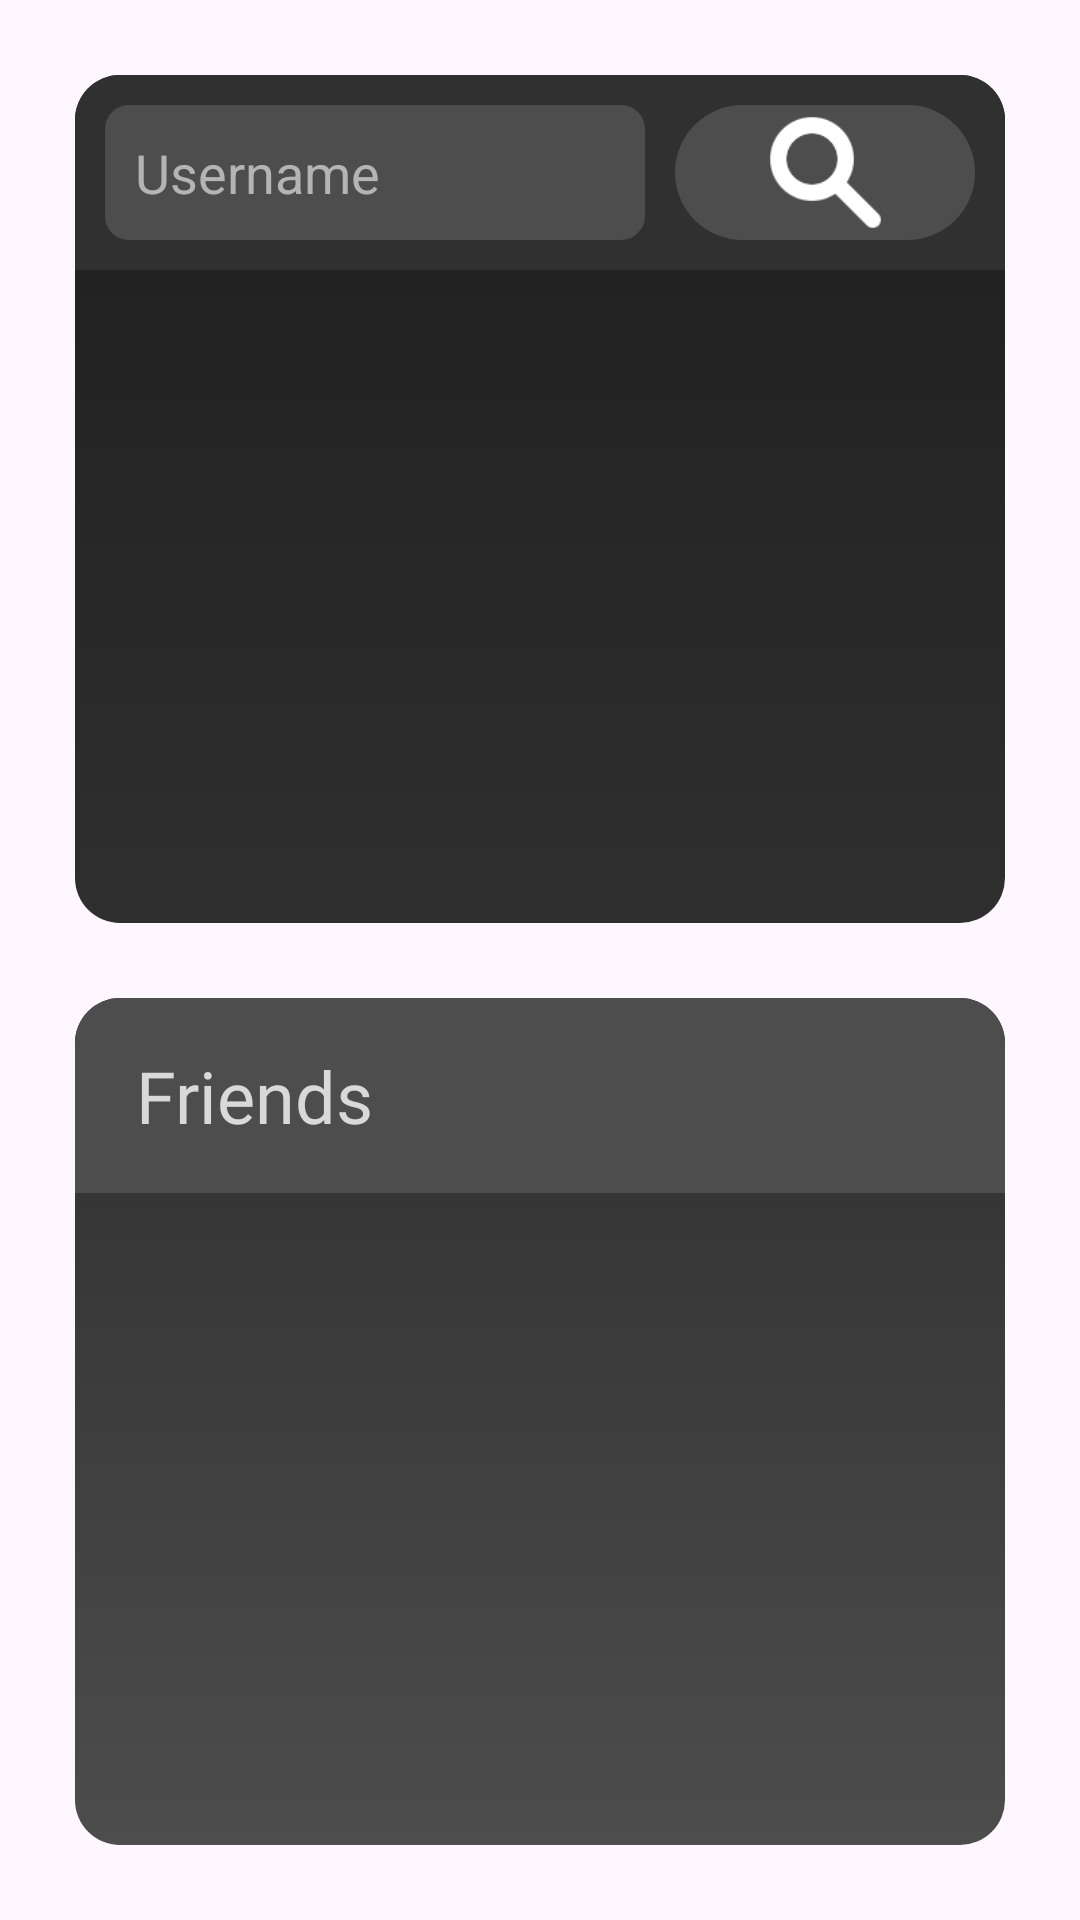

Write the Android layout XML for this screen, with the resource values it uses.
<!-- AndroidManifest.xml: application theme Theme.AstroTasker -->
<!-- res/layout/fragment_social.xml -->
<?xml version="1.0" encoding="utf-8"?>
<androidx.constraintlayout.widget.ConstraintLayout xmlns:android="http://schemas.android.com/apk/res/android"
    xmlns:app="http://schemas.android.com/apk/res-auto"
    xmlns:tools="http://schemas.android.com/tools"
    android:layout_width="match_parent"
    android:layout_height="match_parent"
    tools:context=".SocialFragment">

    <View
        android:id="@+id/divider"
        android:layout_width="wrap_content"
        android:layout_height="25dp"
        app:layout_constraintBottom_toBottomOf="parent"
        app:layout_constraintEnd_toEndOf="parent"
        app:layout_constraintStart_toStartOf="parent"
        app:layout_constraintTop_toTopOf="parent"
        app:layout_constraintVertical_bias="0.5" />

    <androidx.constraintlayout.widget.ConstraintLayout
        android:id="@+id/searchCL"
        android:layout_width="0dp"
        android:layout_height="0dp"
        android:layout_marginStart="25dp"
        android:layout_marginTop="25dp"
        android:layout_marginEnd="25dp"
        android:background="@drawable/background_medium_3"
        app:layout_constraintBottom_toTopOf="@+id/divider"
        app:layout_constraintEnd_toEndOf="parent"
        app:layout_constraintStart_toStartOf="parent"
        app:layout_constraintTop_toTopOf="parent">

        <androidx.constraintlayout.widget.ConstraintLayout
            android:id="@+id/searchTopCL"
            android:layout_width="match_parent"
            android:layout_height="wrap_content"
            android:background="@drawable/search_top_background"
            app:layout_constraintStart_toStartOf="parent"
            app:layout_constraintTop_toTopOf="parent">

            <ImageButton
                android:id="@+id/searchButton"
                android:layout_width="100dp"
                android:layout_height="45dp"
                android:layout_marginTop="10dp"
                android:layout_marginEnd="10dp"
                android:layout_marginBottom="10dp"
                android:background="@drawable/nav_bar_light"
                android:scaleType="centerInside"
                android:src="@drawable/search_icon"
                app:layout_constraintBottom_toBottomOf="parent"
                app:layout_constraintEnd_toEndOf="parent"
                app:layout_constraintTop_toTopOf="parent" />

            <EditText
                android:id="@+id/searchET"
                android:layout_width="0dp"
                android:layout_height="45dp"
                android:layout_marginStart="10dp"
                android:layout_marginTop="10dp"
                android:layout_marginEnd="10dp"
                android:layout_marginBottom="10dp"
                android:background="@drawable/edit_text_2"
                android:ems="10"
                android:hint="Username"
                android:inputType="text"
                android:paddingStart="10dp"
                android:paddingEnd="10dp"
                android:textColor="#B4B4B4"
                android:textColorHint="#B4B4B4"
                app:layout_constraintBottom_toBottomOf="parent"
                app:layout_constraintEnd_toStartOf="@+id/searchButton"
                app:layout_constraintStart_toStartOf="parent"
                app:layout_constraintTop_toTopOf="parent" />
        </androidx.constraintlayout.widget.ConstraintLayout>

        <androidx.recyclerview.widget.RecyclerView
            android:id="@+id/searchRV"
            android:layout_width="0dp"
            android:layout_height="0dp"
            android:layout_marginStart="10dp"
            android:layout_marginTop="10dp"
            android:layout_marginEnd="10dp"
            android:layout_marginBottom="10dp"
            app:layout_constraintBottom_toBottomOf="parent"
            app:layout_constraintEnd_toEndOf="parent"
            app:layout_constraintStart_toStartOf="parent"
            app:layout_constraintTop_toBottomOf="@+id/searchTopCL"
            tools:listitem="@layout/search_list_item" />

    </androidx.constraintlayout.widget.ConstraintLayout>

    <androidx.constraintlayout.widget.ConstraintLayout
        android:id="@+id/friendsCL"
        android:layout_width="0dp"
        android:layout_height="0dp"
        android:layout_marginStart="25dp"
        android:layout_marginEnd="25dp"
        android:layout_marginBottom="25dp"
        android:background="@drawable/background_medium_2"
        app:layout_constraintBottom_toBottomOf="parent"
        app:layout_constraintEnd_toEndOf="parent"
        app:layout_constraintStart_toStartOf="parent"
        app:layout_constraintTop_toBottomOf="@+id/divider">

        <androidx.constraintlayout.widget.ConstraintLayout
            android:id="@+id/friendsTopCL"
            android:layout_width="match_parent"
            android:layout_height="wrap_content"
            android:background="@drawable/friends_top_background"
            app:layout_constraintStart_toStartOf="parent"
            app:layout_constraintTop_toTopOf="parent">

            <TextView
                android:id="@+id/friendsTV"
                android:layout_width="wrap_content"
                android:layout_height="45dp"
                android:layout_marginStart="20dp"
                android:layout_marginTop="10dp"
                android:layout_marginBottom="10dp"
                android:fontFamily="@font/roboto"
                android:gravity="center"
                android:text="Friends"
                android:textColor="#D9D9D9"
                android:textSize="24sp"
                app:layout_constraintBottom_toBottomOf="parent"
                app:layout_constraintStart_toStartOf="parent"
                app:layout_constraintTop_toTopOf="parent" />
        </androidx.constraintlayout.widget.ConstraintLayout>

        <androidx.recyclerview.widget.RecyclerView
            android:id="@+id/friendsRV"
            android:layout_width="0dp"
            android:layout_height="0dp"
            android:layout_marginStart="10dp"
            android:layout_marginTop="10dp"
            android:layout_marginEnd="10dp"
            android:layout_marginBottom="10dp"
            app:layout_constraintBottom_toBottomOf="parent"
            app:layout_constraintEnd_toEndOf="parent"
            app:layout_constraintStart_toStartOf="parent"
            app:layout_constraintTop_toBottomOf="@+id/friendsTopCL"
            tools:listitem="@layout/friends_list_item" />

    </androidx.constraintlayout.widget.ConstraintLayout>
</androidx.constraintlayout.widget.ConstraintLayout>
<!-- res/layout/search_list_item.xml (included above) -->
<?xml version="1.0" encoding="utf-8"?>
<androidx.constraintlayout.widget.ConstraintLayout xmlns:android="http://schemas.android.com/apk/res/android"
    xmlns:app="http://schemas.android.com/apk/res-auto"
    xmlns:tools="http://schemas.android.com/tools"
    android:layout_width="match_parent"
    android:layout_height="wrap_content">

    <androidx.constraintlayout.widget.ConstraintLayout
        android:id="@+id/searchItemCL"
        android:layout_width="match_parent"
        android:layout_height="match_parent"
        android:layout_marginBottom="10dp"
        android:background="@drawable/nav_bar_light"
        app:layout_constraintBottom_toBottomOf="parent"
        app:layout_constraintEnd_toEndOf="parent"
        app:layout_constraintStart_toStartOf="parent"
        app:layout_constraintTop_toTopOf="parent">

        <com.google.android.material.imageview.ShapeableImageView
            android:id="@+id/searchProfilePhotoIV"
            android:layout_width="50dp"
            android:layout_height="50dp"
            android:layout_marginStart="10dp"
            android:layout_marginTop="10dp"
            android:layout_marginBottom="10dp"
            android:background="@drawable/profile_background"
            app:layout_constraintBottom_toBottomOf="parent"
            app:layout_constraintStart_toStartOf="parent"
            app:layout_constraintTop_toTopOf="parent"
            app:shapeAppearanceOverlay="@style/circleImageView"
            app:srcCompat="@drawable/alien_1"
            app:strokeColor="@color/black"
            app:strokeWidth="1dp" />

        <TextView
            android:id="@+id/searchUsernameTV"
            android:layout_width="wrap_content"
            android:layout_height="25dp"
            android:layout_marginStart="10dp"
            android:layout_marginTop="10dp"
            android:gravity="center"
            android:text="Username"
            android:textColor="#D9D9D9"
            android:textSize="20sp"
            app:layout_constraintStart_toEndOf="@+id/searchProfilePhotoIV"
            app:layout_constraintTop_toTopOf="parent" />

        <Button
            android:id="@+id/addButton"
            android:layout_width="wrap_content"
            android:layout_height="50dp"
            android:layout_marginEnd="10dp"
            android:backgroundTint="#303030"
            android:insetTop="0dp"
            android:insetBottom="0dp"
            android:text="Add"
            android:textColor="#D9D9D9"
            app:layout_constraintBottom_toBottomOf="parent"
            app:layout_constraintEnd_toEndOf="parent"
            app:layout_constraintTop_toTopOf="parent"
            app:layout_constraintVertical_bias="0.5" />

        <androidx.constraintlayout.widget.ConstraintLayout
            android:id="@+id/searchProgressCL"
            android:layout_width="0dp"
            android:layout_height="wrap_content"
            android:layout_marginStart="10dp"
            android:layout_marginEnd="10dp"
            app:layout_constraintBottom_toBottomOf="@+id/searchProfilePhotoIV"
            app:layout_constraintEnd_toStartOf="@+id/addButton"
            app:layout_constraintHorizontal_bias="0.0"
            app:layout_constraintStart_toEndOf="@+id/searchProfilePhotoIV">

            <TextView
                android:id="@+id/searchCurrentLevelTV"
                android:layout_width="wrap_content"
                android:layout_height="wrap_content"
                android:text="1"
                android:textColor="#D9D9D9"
                app:layout_constraintBottom_toBottomOf="parent"
                app:layout_constraintStart_toStartOf="parent"
                app:layout_constraintTop_toTopOf="parent"
                app:layout_constraintVertical_bias="1.0" />

            <ProgressBar
                android:id="@+id/searchProgressBar"
                style="?android:attr/progressBarStyleHorizontal"
                android:layout_width="0dp"
                android:layout_height="16dp"
                android:layout_marginStart="10dp"
                android:layout_marginEnd="10dp"
                android:indeterminateDrawable="@android:drawable/progress_indeterminate_horizontal"
                android:progressDrawable="@drawable/profile_progress_bar"
                app:layout_constraintBottom_toBottomOf="parent"
                app:layout_constraintEnd_toStartOf="@+id/searchNextLevelTV"
                app:layout_constraintHorizontal_bias="0.0"
                app:layout_constraintStart_toEndOf="@+id/searchCurrentLevelTV"
                app:layout_constraintTop_toTopOf="parent"
                app:layout_constraintVertical_bias="0.5" />

            <TextView
                android:id="@+id/searchNextLevelTV"
                android:layout_width="wrap_content"
                android:layout_height="wrap_content"
                android:text="2"
                android:textColor="#D9D9D9"
                app:layout_constraintBottom_toBottomOf="parent"
                app:layout_constraintEnd_toEndOf="parent"
                app:layout_constraintTop_toTopOf="parent" />
        </androidx.constraintlayout.widget.ConstraintLayout>

    </androidx.constraintlayout.widget.ConstraintLayout>

</androidx.constraintlayout.widget.ConstraintLayout>
<!-- res/layout/friends_list_item.xml (included above) -->
<?xml version="1.0" encoding="utf-8"?>
<androidx.constraintlayout.widget.ConstraintLayout xmlns:android="http://schemas.android.com/apk/res/android"
    xmlns:app="http://schemas.android.com/apk/res-auto"
    xmlns:tools="http://schemas.android.com/tools"
    android:layout_width="match_parent"
    android:layout_height="wrap_content">

    <androidx.constraintlayout.widget.ConstraintLayout
        android:id="@+id/friendsItemCL"
        android:layout_width="match_parent"
        android:layout_height="match_parent"
        android:layout_marginBottom="10dp"
        android:background="@drawable/circular_extra_light"
        app:layout_constraintBottom_toBottomOf="parent"
        app:layout_constraintEnd_toEndOf="parent"
        app:layout_constraintStart_toStartOf="parent"
        app:layout_constraintTop_toTopOf="parent">

        <com.google.android.material.imageview.ShapeableImageView
            android:id="@+id/friendsProfilePhotoIV"
            android:layout_width="50dp"
            android:layout_height="50dp"
            android:layout_marginStart="10dp"
            android:layout_marginTop="10dp"
            android:layout_marginBottom="10dp"
            android:background="@drawable/background_medium"
            app:layout_constraintBottom_toBottomOf="parent"
            app:layout_constraintStart_toStartOf="parent"
            app:layout_constraintTop_toTopOf="parent"
            app:shapeAppearanceOverlay="@style/circleImageView"
            app:srcCompat="@drawable/alien_1"
            app:strokeColor="@color/black"
            app:strokeWidth="1dp" />

        <TextView
            android:id="@+id/friendsUsernameTV"
            android:layout_width="wrap_content"
            android:layout_height="25dp"
            android:layout_marginStart="10dp"
            android:layout_marginTop="10dp"
            android:gravity="center"
            android:text="Username"
            android:textColor="#303030"
            android:textSize="20sp"
            app:layout_constraintStart_toEndOf="@+id/friendsProfilePhotoIV"
            app:layout_constraintTop_toTopOf="parent" />

        <androidx.constraintlayout.widget.ConstraintLayout
            android:id="@+id/friendsProgressCL"
            android:layout_width="0dp"
            android:layout_height="wrap_content"
            android:layout_marginStart="10dp"
            android:layout_marginEnd="70dp"
            app:layout_constraintBottom_toBottomOf="@+id/friendsProfilePhotoIV"
            app:layout_constraintEnd_toEndOf="parent"
            app:layout_constraintStart_toEndOf="@+id/friendsProfilePhotoIV">

            <TextView
                android:id="@+id/friendsNextLevelTV"
                android:layout_width="wrap_content"
                android:layout_height="wrap_content"
                android:text="2"
                android:textColor="#303030"
                app:layout_constraintBottom_toBottomOf="parent"
                app:layout_constraintEnd_toEndOf="parent"
                app:layout_constraintTop_toTopOf="parent"
                app:layout_constraintVertical_bias="0.0" />

            <ProgressBar
                android:id="@+id/friendsProgressBar"
                style="?android:attr/progressBarStyleHorizontal"
                android:layout_width="0dp"
                android:layout_height="16dp"
                android:layout_marginStart="10dp"
                android:layout_marginEnd="10dp"
                android:indeterminateDrawable="@android:drawable/progress_indeterminate_horizontal"
                android:progressDrawable="@drawable/profile_progress_bar"
                app:layout_constraintBottom_toBottomOf="parent"
                app:layout_constraintEnd_toStartOf="@+id/friendsNextLevelTV"
                app:layout_constraintHorizontal_bias="0.0"
                app:layout_constraintStart_toEndOf="@+id/friendsCurrentLevelTV"
                app:layout_constraintTop_toTopOf="parent"
                app:layout_constraintVertical_bias="0.5" />

            <TextView
                android:id="@+id/friendsCurrentLevelTV"
                android:layout_width="wrap_content"
                android:layout_height="wrap_content"
                android:text="1"
                android:textColor="#303030"
                app:layout_constraintBottom_toBottomOf="parent"
                app:layout_constraintStart_toStartOf="parent"
                app:layout_constraintTop_toTopOf="parent" />
        </androidx.constraintlayout.widget.ConstraintLayout>
    </androidx.constraintlayout.widget.ConstraintLayout>

</androidx.constraintlayout.widget.ConstraintLayout>
<!-- resources referenced by this layout -->
<resources>
  <!-- drawable alien_1: png bitmap (drawable, 39679 bytes) -->
  <!-- drawable background_medium (drawable) -->
  <?xml version="1.0" encoding="utf-8"?>
  <shape xmlns:android="http://schemas.android.com/apk/res/android">
      <gradient
          android:startColor="#4D4D4D"
          android:endColor="#1E1E1E"
          android:angle="90"/>
      <corners android:radius="15dp" />
  </shape>
  <!-- drawable background_medium_2 (drawable) -->
  <?xml version="1.0" encoding="utf-8"?>
  <shape xmlns:android="http://schemas.android.com/apk/res/android">
      <gradient
          android:startColor="#4D4D4D"
          android:endColor="#2F2F2F"
          android:angle="90"/>
      <corners android:radius="15dp" />
  </shape>
  <!-- drawable background_medium_3 (drawable) -->
  <?xml version="1.0" encoding="utf-8"?>
  <shape xmlns:android="http://schemas.android.com/apk/res/android">
      <gradient
          android:startColor="#2F2F2F"
          android:endColor="#1E1E1E"
          android:angle="90"/>
      <corners android:radius="15dp" />
  </shape>
  <!-- drawable circular_extra_light (drawable) -->
  <?xml version="1.0" encoding="utf-8"?>
  <shape xmlns:android="http://schemas.android.com/apk/res/android">
      <solid android:color="#A1A1A1" />
      <corners android:radius="1000dp" />
  </shape>
  <!-- drawable edit_text_2 (drawable) -->
  <?xml version="1.0" encoding="utf-8"?>
  <shape xmlns:android="http://schemas.android.com/apk/res/android">
      <solid android:color="#4D4D4D" />
      <corners android:radius="8dp" />
  </shape>
  <!-- drawable friends_top_background (drawable) -->
  <?xml version="1.0" encoding="utf-8"?>
  <shape xmlns:android="http://schemas.android.com/apk/res/android">
      <solid android:color="#4D4D4D"/>
      <corners
          android:topLeftRadius="15dp"
          android:topRightRadius="15dp" />
  </shape>
  <!-- drawable nav_bar_light (drawable) -->
  <?xml version="1.0" encoding="utf-8"?>
  <shape xmlns:android="http://schemas.android.com/apk/res/android">
      <solid android:color="#4D4D4D" />
      <corners android:radius="1000dp" />
  </shape>
  <!-- drawable profile_background (drawable) -->
  <?xml version="1.0" encoding="utf-8"?>
  <shape xmlns:android="http://schemas.android.com/apk/res/android">
      <gradient
          android:startColor="#414141"
          android:endColor="#1E1E1E"
          android:angle="90"/>
      <corners android:radius="15dp" />
  </shape>
  <!-- drawable profile_progress_bar (drawable) -->
  <?xml version="1.0" encoding="utf-8"?>
  <layer-list xmlns:android="http://schemas.android.com/apk/res/android">
      <item android:id="@android:id/background">
          <shape>
              <solid android:color="#1E1E1E" /> 
              <corners android:radius="1000dp" />
          </shape>
      </item>
      <item android:id="@android:id/progress">
          <clip>
              <shape>
                  <solid android:color="#DB00FF" /> 
                  <corners android:radius="1000dp" />
              </shape>
          </clip>
      </item>
  </layer-list>
  <!-- drawable search_icon: png bitmap (drawable, 1519 bytes) -->
  <!-- drawable search_top_background (drawable) -->
  <?xml version="1.0" encoding="utf-8"?>
  <shape xmlns:android="http://schemas.android.com/apk/res/android">
      <solid android:color="#303030"/>
      <corners
          android:topLeftRadius="15dp"
          android:topRightRadius="15dp" />
  </shape>
  <style name="Theme.AstroTasker" parent="Base.Theme.AstroTasker" />
  <style name="Base.Theme.AstroTasker" parent="Theme.Material3.DayNight.NoActionBar">
          
          
      </style>
  <!-- not gathered from this repository: default colours our renderer supplied (Android Studio template values) -->
  <color name="black">#FF000000</color>
</resources>
